Run: headless pygame with SDL's dummy video driver; simulated clock (each Clock.tick advances the game by its frame time, no real sleeping); random seed 0; keys injected as events and as key.get_pressed() state; no mouse input.
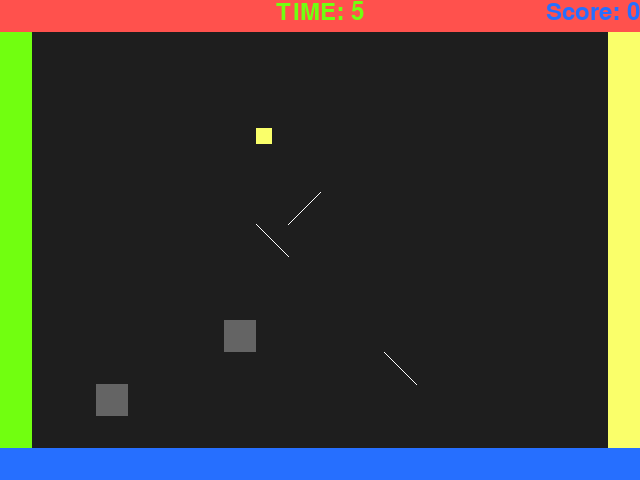
Frame 1 of 4 · flips 1–60 · no input
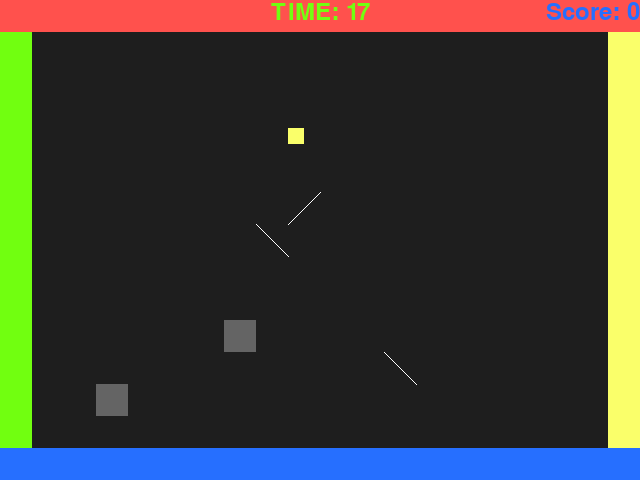
Frame 2 of 4 · flips 61–180 · tapped SPACE, RETURN · held RIGHT (→), D
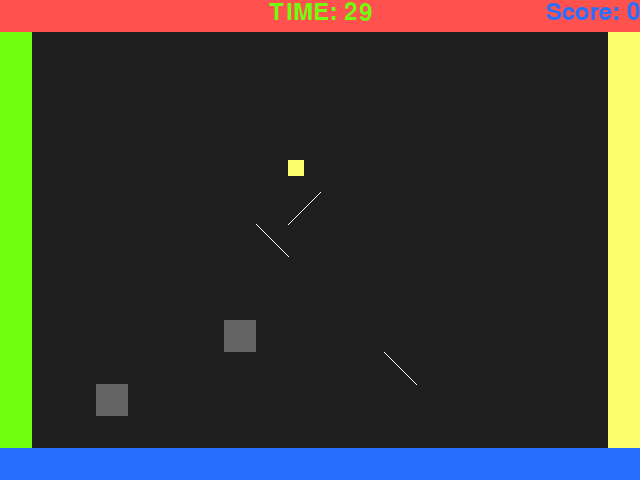
Frame 3 of 4 · flips 181–300 · held DOWN (↓), S
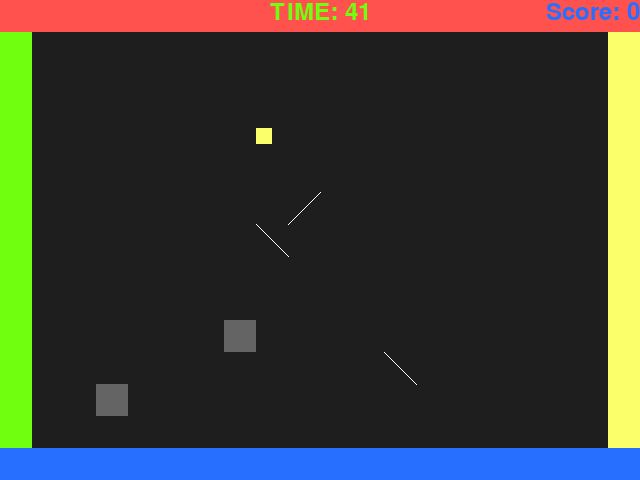
Frame 4 of 4 · flips 301–420 · held LEFT (←), A, UP (↑), W

The pygame program that drew these frames:

import pygame, sys, math, os
from pygame.locals import *

# set up pygame
pygame.init()

# font
font = pygame.font.Font(None, 36)

# set up the window
window = pygame.display.set_mode((640,480),0,32)
pygame.display.set_caption('Lasers')

# time
clock = pygame.time.Clock()
timer = 0 #global time

# score
score = 0

# set up colours
WHITE = (255, 255, 255)
BLACK = (30,30,30)
RED = (255,81,77)
GREEN = (113, 255, 16)
BLUE = (38, 111, 255)
YELLOW = (250, 255, 106)
GREY = (100,100,100)
PURPLE = (204,0,102)

# positions

def position(gridx, gridy):
    return (gridx * 32), (gridy * 32)

# draw the background and walls

def bg_and_walls():
    window.fill(BLACK)

    yellowrect = pygame.Rect (position(19,0),(32,640))
    greenrect = pygame.Rect (position(0,0),(32,640))
    bluerect = pygame.Rect (position(0,14),(640,32))
    redrect = pygame.Rect (position(0,0),(640,32))

    pygame.draw.rect(window, YELLOW, yellowrect)
    pygame.draw.rect(window, GREEN, greenrect)
    pygame.draw.rect(window, BLUE, bluerect)
    pygame.draw.rect(window, RED, redrect)

# robot starting position and direction

robotx = 3
roboty = 3
robotydir = 1

# laser start values

laserx = robotx
lasery = roboty
laserxdir = 1
laserydir = 0
lasercolour = PURPLE
laser_exists = False


# class for all game objects with location

class GameObject:
    def __init__(self,inputx, inputy):
        self.x = inputx
        self.y = inputy

    def location (self):
        return (self.x * 32 + 16), (self.y * 32 + 16)
        

# class for all mirrors 

class Mirror (GameObject):
    
    def __init__(self, inputx, inputy, inputorient):
        GameObject.__init__(self, inputx, inputy)
        self.orient = inputorient
       
        

    def point_start(self):
        if self.orient == "tlbr":
            return self.location()[0] - 16, self.location()[1] - 16

        elif self.orient == "trbl":
            return self.location()[0] + 16, self.location()[1] - 16


    def point_end(self):
        if self.orient == "tlbr":
            return self.location()[0] + 16, self.location()[1] + 16

        elif self.orient == "trbl":
            return self.location()[0] - 16, self.location()[1] + 16        
                            
    
    def draw(self):
        pygame.draw.line(window, WHITE,
                            self.point_start()
                            ,self.point_end())


# class for all robots

class Robot (GameObject):
    
    def __init__(self, inputx, inputy, startdirection):
        GameObject.__init__(self, inputx, inputy)
        self.direction = startdirection

        
    def draw (self):
        
        robotrect = pygame.Rect((self.x * 32, self.y * 32),(32,32))
        pygame.draw.rect (window, GREY, robotrect)

    def update_down (self):

        self.y += 1

    def update_up (self):

        self.y += -1

    def make_laser(self):

        laserrect = pygame.Rect((self.x * 32, self.y * 32),(8,8))
        pygame.draw.rect (window, PURPLE, laserrect)


        



# class for all lasers

class Laser (GameObject):
    
    def __init__(self, inputx, inputy):
        GameObject.__init__(self, inputx, inputy)
        
        
    def draw (self):
        
        laserrect = pygame.Rect((self.x * 32, self.y * 32),(8,8))
        pygame.draw.rect (window, PURPLE, laserrect)

    def update_left (self):

        self.x += 1

    def update_right (self):

        self.x += -1

   


# Create mirrors

mirrorlist = []

mirrorlist.append (Mirror (8, 7, "tlbr"))
mirrorlist.append (Mirror (12, 11, "tlbr"))
mirrorlist.append (Mirror (9, 6, "trbl"))


# Create robots

robotlist = []

robotlist.append (Robot (3, 3, 'down'))
robotlist.append (Robot (7, 3, 'up'))


for robot in robotlist:
    robot.make_laser()

# filter start values

filter1x = 8
filter1y = 4
filter1colour = YELLOW

# draw the window onto the screen
pygame.display.update()

# game loop

while True:
    dt = clock.tick(10)

    timer += dt
    time = math.floor(timer/1000)

    # draw backgrounds
    bg_and_walls()

    # draw mirrors     

    for mirror in mirrorlist:
        mirror.draw()
   
               
        

    # draw filter
    filterrect = pygame.Rect (position(filter1x, filter1y),(16,16))
    pygame.draw.rect (window, filter1colour, filterrect)
    
    
    # draw and move robot

    for robot in robotlist:

        if robot.direction == "down":
            robot.update_down()
            robot.draw()

        elif robot.direction == "up":
            robot.update_up()
            robot.draw()

        if robot.y > 12:
            robot.direction = "up"

        elif robot.y < 2:
            robot.direction = "down"
       
        

        
    # check if laser left screen
    #if laserx >19:
     #   laser_exists = False
      #  if lasercolour == YELLOW:
       #     score += 1
    #if lasery > 14:
     #   laser_exists = False
      #  if lasercolour == BLUE:
       #     score += 1
    #if lasery < 1:
     #   laser_exists = False
      #  if lasercolour == RED:
       #     score += 1
    #if laserx < 1:
     #   laser_exists = False
      #  if lasercolour == GREEN:
       #     score += 1

    # create new laser if not there    
    #if laser_exists == False:
     #   laser_exists = True
      #  laserx = robotx
       # lasery = roboty
        #laserxdir = 1
        #laserydir = 0
    #    lasercolour = PURPLE



        
    
    # draw laser
    laserrect = pygame.Rect (position (laserx,lasery),(8,8))
    pygame.draw.rect (window, lasercolour, laserrect)

    # move laser
    laserx += laserxdir
    lasery += laserydir

    # check for filter
    if laserx == filter1x and lasery == filter1y:
        lasercolour = filter1colour
        
    # check for mirror
    
    for mirror in mirrorlist:

        if laserx == mirror.x and lasery == mirror.y:

            if mirror.orient == "tlbr":
                laserxdir = 0
                laserydir = 1
            elif mirror.orient == "trbl":
                laserxdir = 0
                laserydir = -1
    

    # print score
    text2 = font.render("Score: " + str(score), 1, BLUE)
    text1 = font.render("TIME: " + str(time), 1, GREEN)
    text1pos = text1.get_rect()
    text1pos.centerx = window.get_rect().centerx
    text2pos = text2.get_rect()
    text2pos.right = window.get_rect().right
    window.blit(text1, text1pos)
    window.blit(text2, text2pos)

    # interaction (move filter using keys, change color using keys)
    for event in pygame.event.get():
        if event.type == QUIT or (event.type == KEYDOWN and event.key == K_ESCAPE):
            pygame.quit()
            sys.exit()
        if not hasattr(event, 'key'): continue
        down = event.type == KEYDOWN
        if down:
          if event.key == K_RIGHT: filter1x += 1
          if event.key == K_LEFT: filter1x -= 1
          if event.key == K_UP: filter1y -= 1
          if event.key == K_DOWN:  filter1y += 1
          if event.key == K_y:  filter1colour = YELLOW
          if event.key == K_r:  filter1colour = RED
          if event.key == K_g:  filter1colour = GREEN
          if event.key == K_b:  filter1colour = BLUE
  
    pygame.display.flip()
